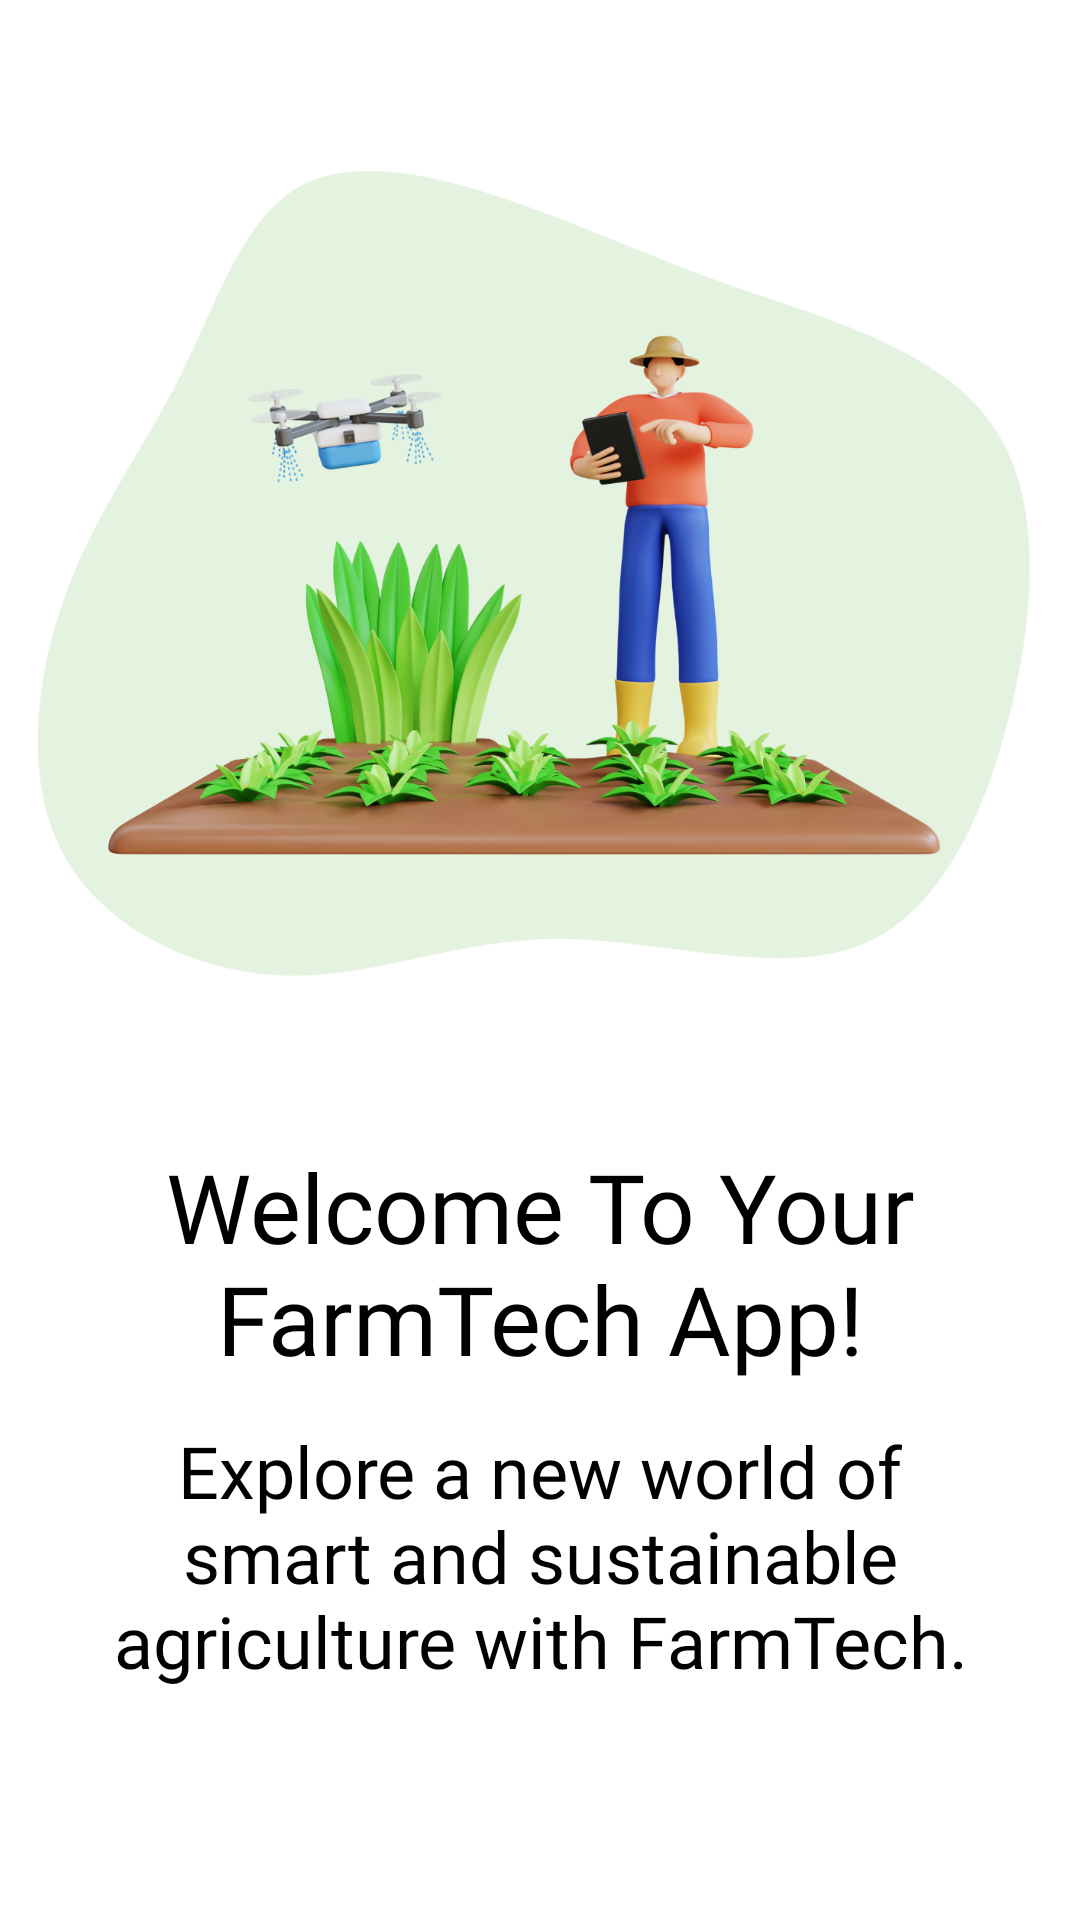

Write the Android layout XML for this screen, with the resource values it uses.
<!-- AndroidManifest.xml: application theme Theme.FarmTech -->
<!-- res/layout/slider_layout.xml -->
<?xml version="1.0" encoding="utf-8"?>
<LinearLayout xmlns:android="http://schemas.android.com/apk/res/android"
    android:layout_width="match_parent"
    android:layout_height="match_parent"
    xmlns:app="http://schemas.android.com/apk/res-auto"
    android:orientation="vertical"
    app:flow_horizontalAlign="center">


    <ImageView
        android:id="@+id/titleImage"
        android:layout_width="wrap_content"
        android:layout_height="580dp"
        android:layout_marginTop="-80dp"
        android:src="@drawable/image1" />

    <TextView
        android:id="@+id/texttitle"
        android:layout_width="match_parent"
        android:layout_height="wrap_content"
        android:layout_marginTop="-120dp"
        android:fontFamily="@font/abril_fatface"
        android:text="@string/heading_one"
        android:textAlignment="center"
        android:textColor="@color/black"
        android:textSize="32sp" />

    <TextView
        android:id="@+id/textdeccription"
        android:layout_width="wrap_content"
        android:layout_height="wrap_content"
        android:layout_marginHorizontal="30dp"
        android:layout_marginTop="13dp"
        android:fontFamily="@font/alice"
        android:text="@string/desc_one"
        android:textAlignment="center"
        android:textColor="@color/black"
        android:textSize="24sp" />

</LinearLayout>
<!-- resources referenced by this layout -->
<resources>
  <color name="black">#000000</color>
  <!-- drawable image1: png bitmap (drawable, 456317 bytes) -->
  <string name="desc_one">Explore a new world of smart and sustainable agriculture with FarmTech.</string>
  <string name="heading_one">Welcome To Your FarmTech App!</string>
  <style name="Theme.FarmTech" parent="Base.Theme.FarmTech" />
  <style name="Base.Theme.FarmTech" parent="Theme.MaterialComponents.Light.NoActionBar">
          <item name="android:windowIsTranslucent">true</item>
          <item name="colorPrimary">@color/green</item>
          <item name="colorPrimaryVariant">@color/lightgreen</item>
          
          
      </style>
  <color name="green">#349713</color>
  <color name="lightgreen">#A6D397</color>
</resources>
